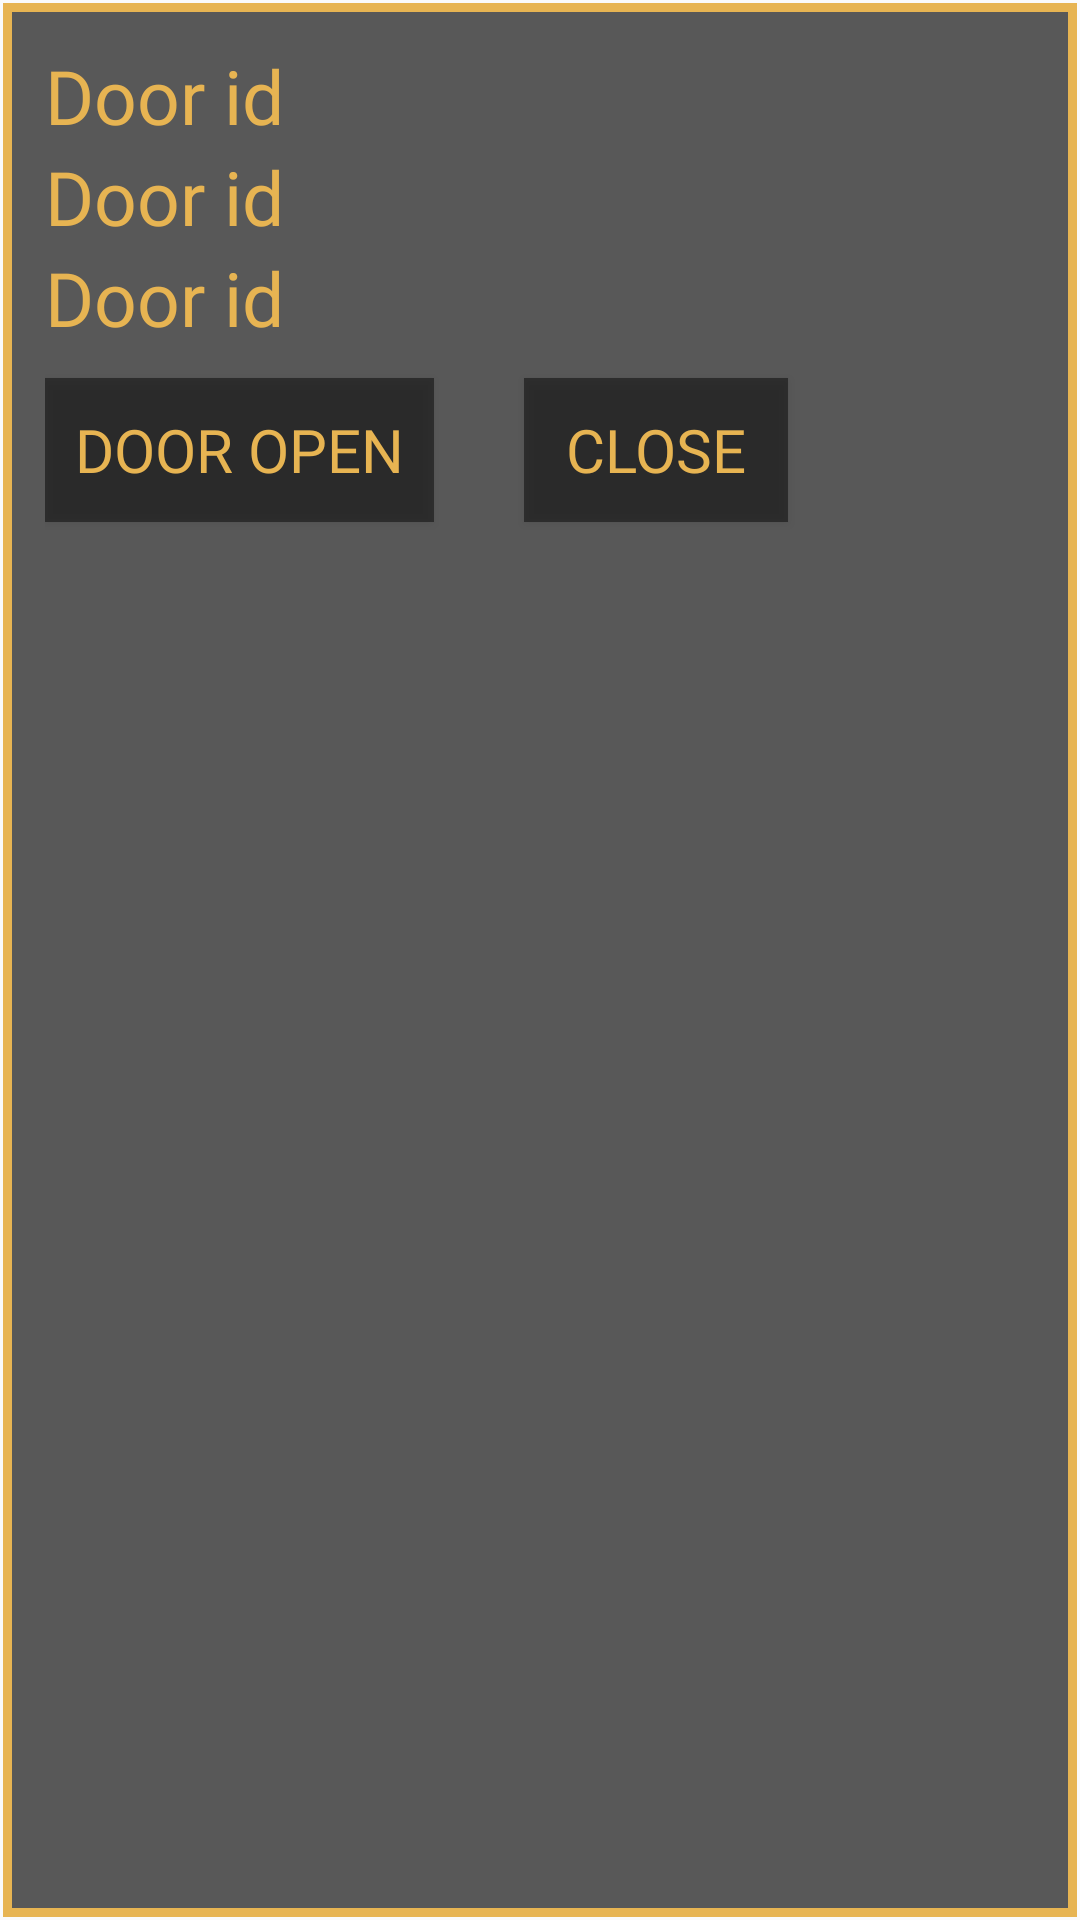

Write the Android layout XML for this screen, with the resource values it uses.
<!-- AndroidManifest.xml: application theme Theme.AppCompat.DayNight.NoActionBar -->
<!-- res/layout/custom_dialog_guest.xml -->
<?xml version="1.0" encoding="utf-8"?>
<RelativeLayout
    xmlns:android="http://schemas.android.com/apk/res/android"
    android:layout_width="match_parent"
    android:layout_height="wrap_content"
    android:background="@drawable/yellow_border"
    android:padding="15dp"
    >

    <TextView
        android:id="@+id/door_id"
        android:layout_below="@+id/none_block_img"
        android:layout_width="wrap_content"
        android:layout_height="wrap_content"
        android:text="Door id"
        android:textColor="#e7b452"
        android:fontFamily="@font/bodoniflf_bold"
        android:textSize="25dp"
        >
    </TextView>

    <TextView
        android:id="@+id/start_time"
        android:layout_below="@+id/door_id"
        android:layout_width="wrap_content"
        android:layout_height="wrap_content"
        android:text="Door id"
        android:textColor="#e7b452"
        android:fontFamily="@font/bodoniflf_bold"
        android:textSize="25dp"
        >
    </TextView>

    <TextView
        android:id="@+id/end_time"
        android:layout_below="@+id/start_time"
        android:layout_width="wrap_content"
        android:layout_height="wrap_content"
        android:text="Door id"
        android:textColor="#e7b452"
        android:fontFamily="@font/bodoniflf_bold"
        android:textSize="25dp"
        >
    </TextView>

    <Button
        android:id="@+id/open_door"
        android:layout_below="@+id/end_time"
        android:layout_width="wrap_content"
        android:layout_height="wrap_content"
        android:text="Door Open"
        android:textColor="#e7b452"
        android:fontFamily="@font/bodoniflf_bold"
        android:textSize="20dp"
        android:padding="10dp"
        android:background="#77000000"
        android:layout_marginTop="10dp"
        />

    <Button
        android:id="@+id/close"
        android:layout_below="@+id/end_time"
        android:layout_toRightOf="@+id/open_door"
        android:layout_width="wrap_content"
        android:layout_height="wrap_content"
        android:text="Close"
        android:textColor="#e7b452"
        android:fontFamily="@font/bodoniflf_bold"
        android:textSize="20dp"
        android:padding="10dp"
        android:background="#77000000"
        android:layout_marginTop="10dp"
        android:layout_marginLeft="30dp"
        />



</RelativeLayout>
<!-- resources referenced by this layout -->
<resources>
  <!-- drawable yellow_border (drawable) -->
  <?xml version="1.0" encoding="utf-8"?>
  <layer-list
      xmlns:android="http://schemas.android.com/apk/res/android" >
  
      <item
          android:bottom="1dp"
          android:left="1dp"
          android:right="1dp"
          android:top="1dp">
          <shape android:shape="rectangle" >
              <stroke
                  android:width="3dp"
                  android:color="#e7b452" />
  
              <solid android:color="#585858" />
          </shape>
      </item>
  
  </layer-list>
</resources>
